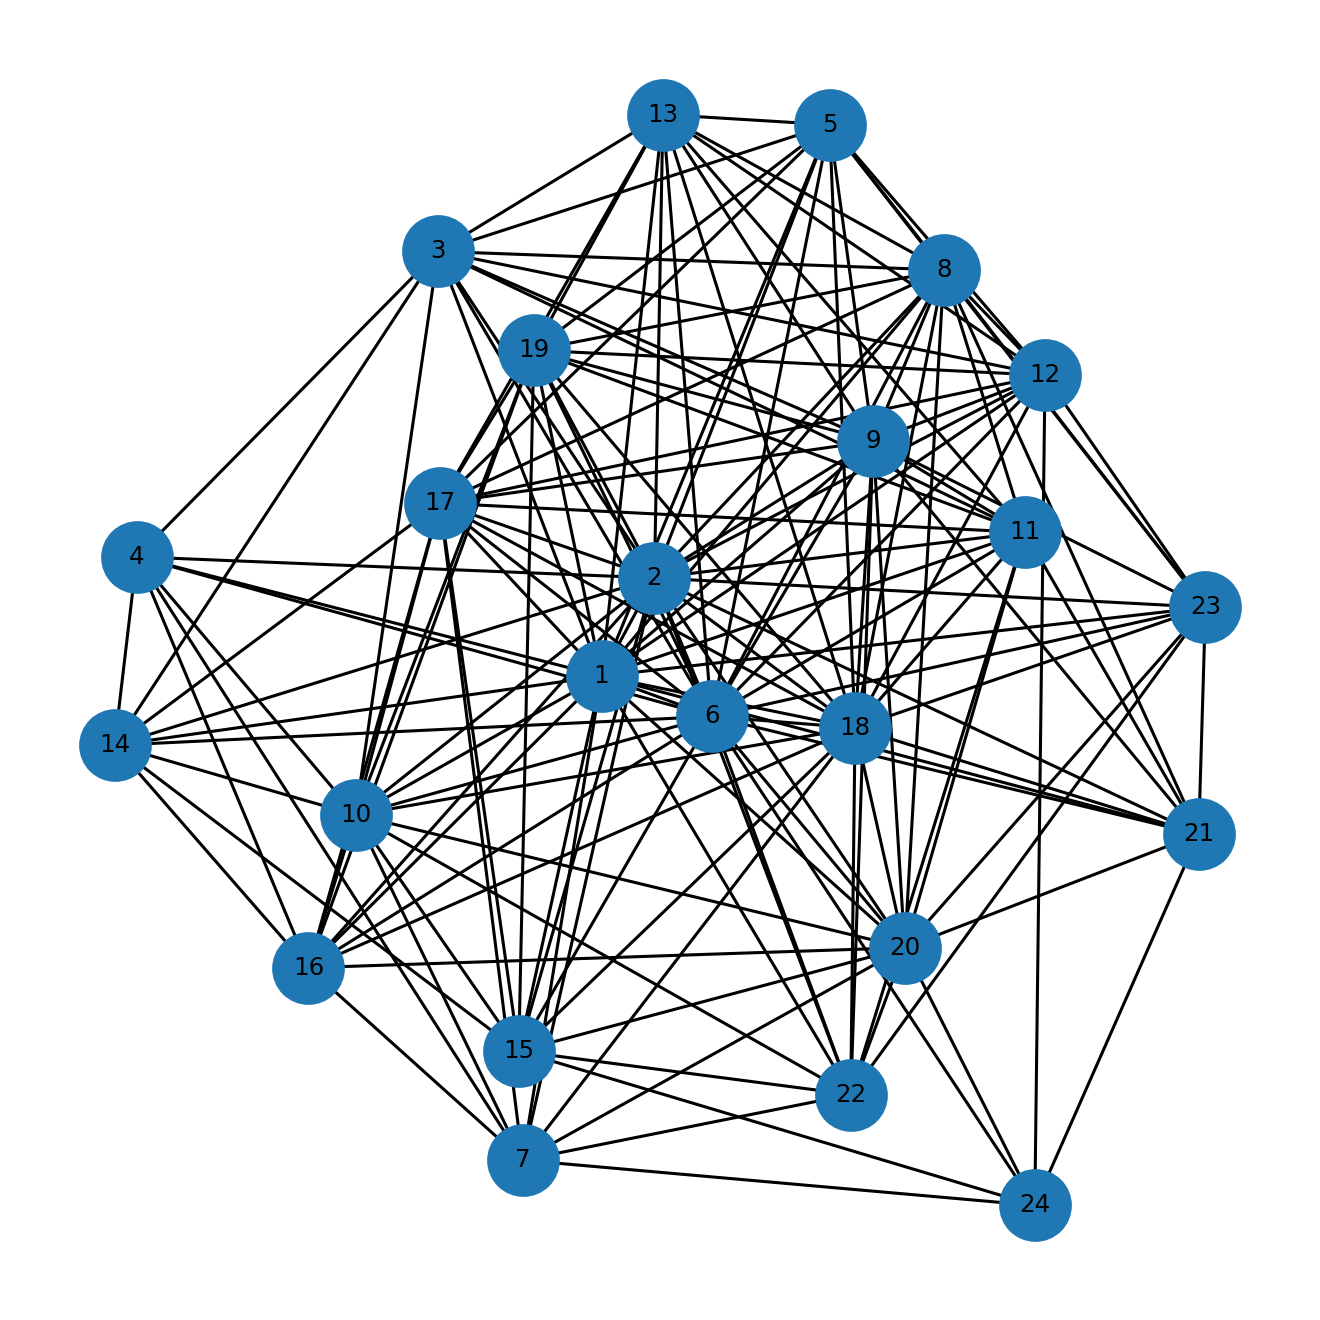

The table this chart was drawn from, first rows:
u, v, kind, ox, oy, x_rel, y_rel
1, 2, proper, 30.0, 28.0, contains, contains
1, 3, proper, 12.0, 25.0, contains, contains
1, 4, proper, 14.0, 12.0, contains, overlap
1, 5, proper, 31.0, 1.0, contains, contains
1, 6, proper, 32.0, 31.0, overlap, contains
1, 7, proper, 31.0, 5.0, overlap, contains
1, 8, proper, 25.0, 15.0, contains, contains
1, 9, proper, 28.0, 21.0, contains, overlap
1, 10, proper, 28.0, 11.0, overlap, contains
1, 11, proper, 19.0, 8.0, contains, contains
1, 12, proper, 26.0, 3.0, overlap, contains
1, 13, proper, 11.0, 17.0, contains, contains
1, 14, proper, 6.0, 9.0, contains, contains
1, 15, proper, 22.0, 1.0, overlap, contains
1, 16, proper, 10.0, 12.0, contains, contains
1, 17, proper, 4.0, 30.0, contains, contains
1, 18, proper, 14.0, 33.0, contains, overlap
1, 19, proper, 3.0, 29.0, contains, contains
1, 20, proper, 12.0, 25.0, overlap, contains
1, 21, proper, 10.0, 3.0, overlap, contains
1, 22, proper, 9.0, 23.0, overlap, overlap
1, 23, proper, 3.0, 17.0, contains, contains
2, 3, proper, 12.0, 24.0, contains, overlap
2, 4, proper, 14.0, 5.0, contains, overlap
2, 5, proper, 27.0, 1.0, overlap, contains
2, 6, proper, 26.0, 25.0, overlap, overlap
2, 7, proper, 25.0, 1.0, overlap, overlap
2, 8, proper, 24.0, 11.0, overlap, overlap
2, 9, proper, 23.0, 13.0, overlap, overlap
2, 10, proper, 22.0, 10.0, overlap, overlap
2, 11, proper, 19.0, 8.0, contains, contains
2, 12, proper, 20.0, 3.0, overlap, contains
2, 13, proper, 11.0, 15.0, contains, overlap
2, 14, proper, 6.0, 9.0, contains, contains
2, 15, proper, 16.0, 1.0, overlap, contains
2, 16, proper, 10.0, 7.0, contains, overlap
2, 17, proper, 4.0, 27.0, contains, overlap
2, 18, proper, 11.0, 26.0, overlap, overlap
2, 19, proper, 3.0, 22.0, contains, overlap
2, 20, proper, 6.0, 19.0, overlap, overlap
2, 21, proper, 4.0, 3.0, overlap, contains
2, 22, proper, 3.0, 16.0, overlap, overlap
2, 23, proper, 1.0, 14.0, overlap, overlap
3, 4, proper, 11.0, 1.0, overlap, overlap
3, 5, proper, 10.0, 1.0, overlap, contains
3, 6, proper, 9.0, 25.0, overlap, inside
3, 8, proper, 7.0, 12.0, overlap, overlap
3, 9, proper, 6.0, 14.0, overlap, overlap
3, 10, proper, 5.0, 6.0, overlap, overlap
3, 11, proper, 4.0, 8.0, overlap, contains
3, 12, proper, 3.0, 3.0, overlap, contains
3, 13, proper, 2.0, 16.0, overlap, overlap
3, 14, proper, 1.0, 7.0, overlap, overlap
4, 6, proper, 12.0, 2.0, overlap, overlap
4, 7, proper, 11.0, 5.0, overlap, contains
4, 10, proper, 8.0, 6.0, overlap, overlap
4, 14, proper, 4.0, 3.0, overlap, overlap
4, 16, proper, 1.0, 10.0, overlap, overlap
5, 6, proper, 30.0, 1.0, overlap, inside
5, 8, proper, 25.0, 1.0, contains, inside
... 102 more rows
